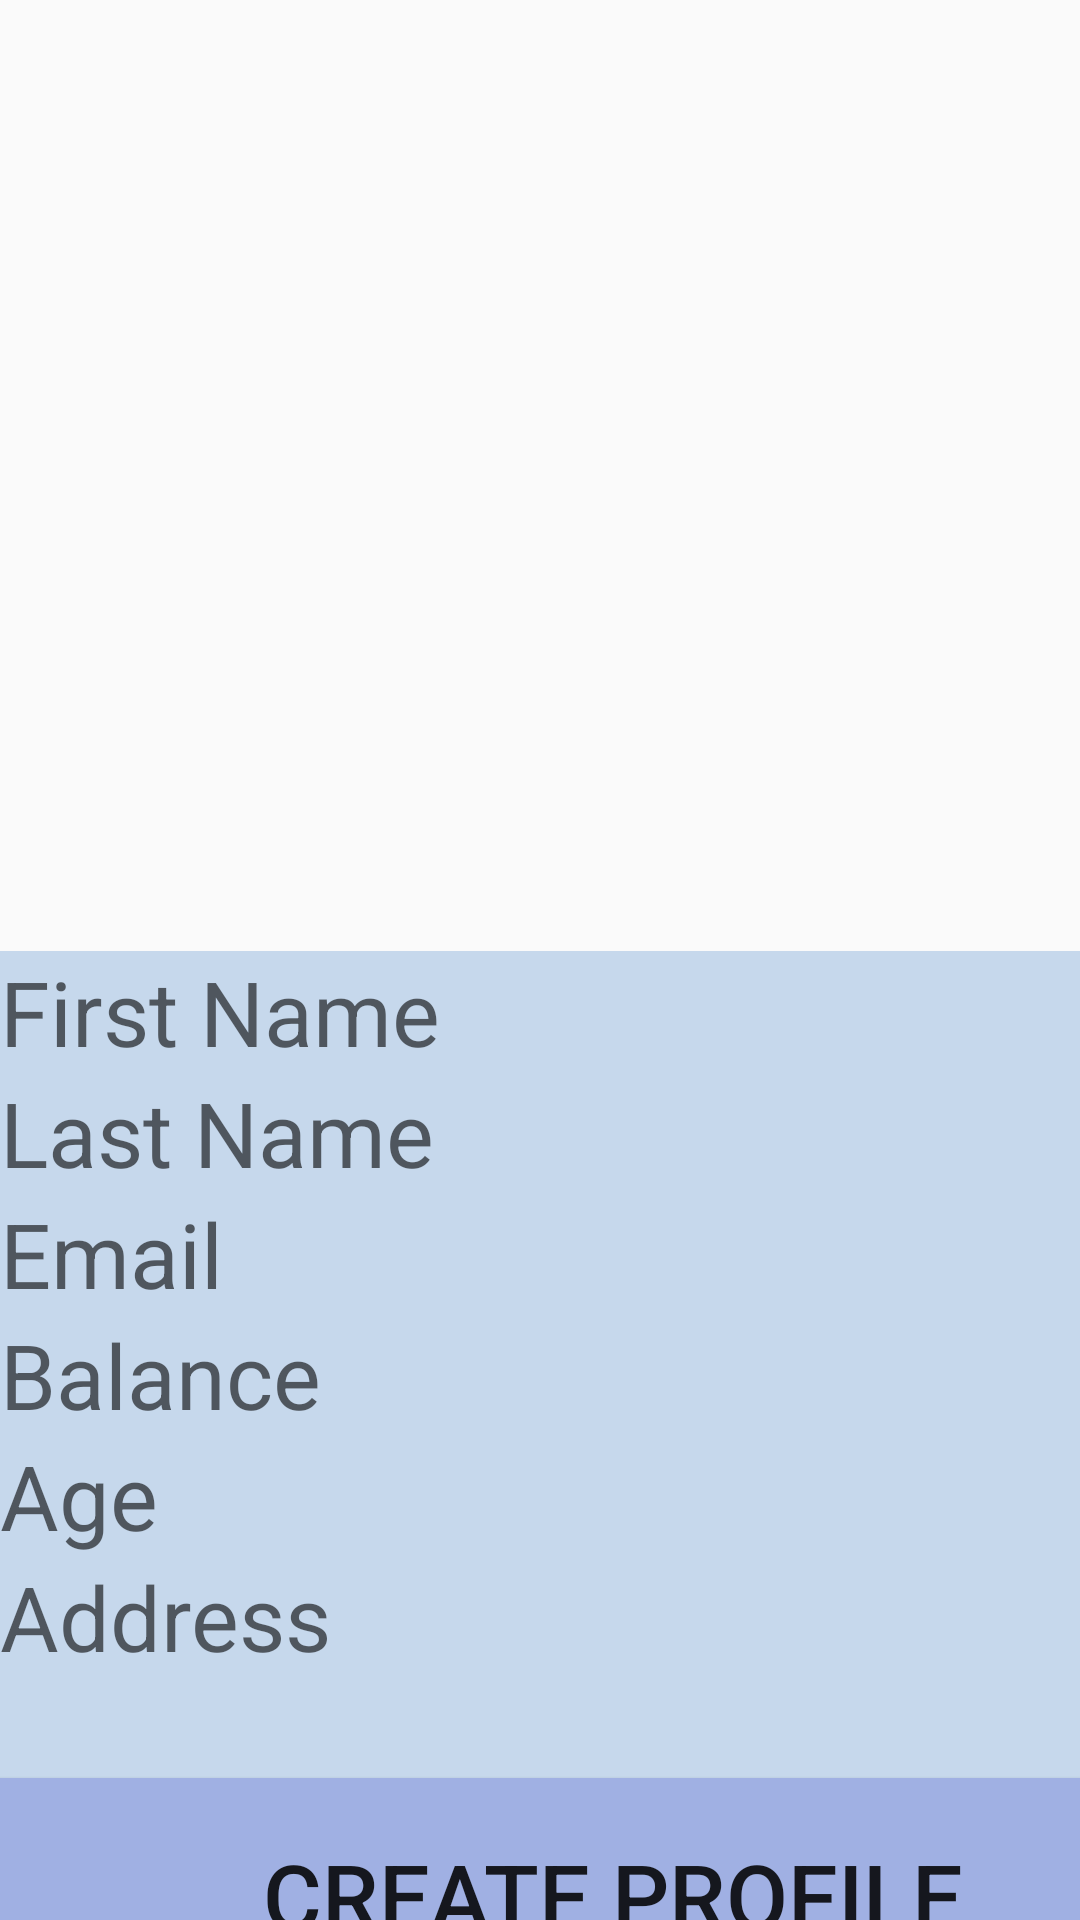

The Android layout XML behind this screen, and the referenced resources:
<!-- AndroidManifest.xml: application theme AppTheme -->
<!-- res/layout/activity_create_profile.xml -->
<?xml version="1.0" encoding="utf-8"?>
<androidx.constraintlayout.widget.ConstraintLayout xmlns:android="http://schemas.android.com/apk/res/android"
    xmlns:app="http://schemas.android.com/apk/res-auto"
    xmlns:tools="http://schemas.android.com/tools"
    android:layout_width="match_parent"
    android:layout_height="match_parent"
    tools:context=".CreateProfile">

    <ScrollView
        android:layout_width="409dp"
        android:layout_height="729dp"
        tools:layout_editor_absoluteX="1dp"
        tools:layout_editor_absoluteY="1dp"
        tools:ignore="MissingConstraints">

        <LinearLayout
            android:id="@+id/linear_layout1"
            android:layout_width="match_parent"
            android:layout_height="wrap_content"
            android:orientation="vertical" >

            <TextView
                android:id="@+id/textView3"
                android:layout_width="match_parent"
                android:layout_height="58dp"
                android:textSize="30sp" />

            <ImageView
                android:id="@+id/imageView2"
                android:layout_width="match_parent"
                android:layout_height="259dp"
                android:adjustViewBounds="true"
                app:srcCompat="@drawable/cart"
                tools:ignore="ContentDescription,VectorDrawableCompat" />

            <EditText
                android:id="@+id/firstname"
                android:layout_width="match_parent"
                android:layout_height="wrap_content"
                android:autofillHints="Username"
                android:background="#C6D8EC"
                android:ems="10"
                android:hint="@string/firstname"
                android:inputType="text"
                android:textSize="30sp" />

            <EditText
                android:id="@+id/lastname"
                android:layout_width="match_parent"
                android:layout_height="wrap_content"
                android:autofillHints="Email"
                android:background="#C6D8EC"
                android:ems="10"
                android:hint="@string/lastname"
                android:inputType="text"
                android:textSize="30sp" />

            <EditText
                android:id="@+id/email"
                android:layout_width="match_parent"
                android:layout_height="wrap_content"
                android:autofillHints="Username"
                android:background="#C6D8EC"
                android:ems="10"
                android:hint="@string/email"
                android:inputType="text"
                android:textSize="30sp" />

            <EditText
                android:id="@+id/balance"
                android:layout_width="match_parent"
                android:layout_height="wrap_content"
                android:autofillHints="Password"
                android:background="#C6D8EC"
                android:ems="10"
                android:hint="@string/balance"
                android:inputType="text"
                android:textSize="30sp" />

            <EditText
                android:id="@+id/age"
                android:layout_width="match_parent"
                android:layout_height="wrap_content"
                android:autofillHints="Password2"
                android:background="#C6D8EC"
                android:ems="10"
                android:hint="@string/age"
                android:inputType="text"
                android:textSize="30sp" />

            <EditText
                android:id="@+id/address"
                android:layout_width="match_parent"
                android:layout_height="74dp"
                android:background="#C6D8EC"
                android:ems="10"
                android:gravity="start|top"
                android:hint="@string/address"
                android:inputType="textMultiLine"
                android:textSize="30sp" />

            <Button
                android:id="@+id/createprofile"
                android:layout_width="match_parent"
                android:layout_height="78dp"
                android:background="#A0B0E3"
                android:text="@string/createprofile"
                android:textSize="30sp" />

            <TextView
                android:id="@+id/textView"
                android:layout_width="match_parent"
                android:layout_height="220dp" />

            <EditText
                android:id="@+id/editText"
                android:layout_width="match_parent"
                android:layout_height="wrap_content"
                android:ems="10"
                android:inputType="textPersonName"
                android:text="Name" />

        </LinearLayout>
    </ScrollView>


</androidx.constraintlayout.widget.ConstraintLayout>
<!-- resources referenced by this layout -->
<resources>
  <!-- drawable cart: jpg bitmap (mipmap-hdpi, 94603 bytes) -->
  <string name="address" tools:ignore="DuplicateDefinition">Address</string>
  <string name="age">Age</string>
  <string name="balance">Balance</string>
  <string name="createprofile">Create Profile</string>
  <string name="email">Email</string>
  <string name="firstname">First Name</string>
  <string name="lastname">Last Name</string>
  <style name="AppTheme" parent="Theme.AppCompat.Light.DarkActionBar">
          
          <item name="colorPrimary">@color/colorPrimary</item>
          <item name="colorPrimaryDark">@color/colorPrimaryDark</item>
          <item name="colorAccent">@color/colorAccent</item>
      </style>
  <color name="colorPrimary">#6200EE</color>
  <color name="colorPrimaryDark">#3700B3</color>
  <color name="colorAccent">#03DAC5</color>
</resources>
